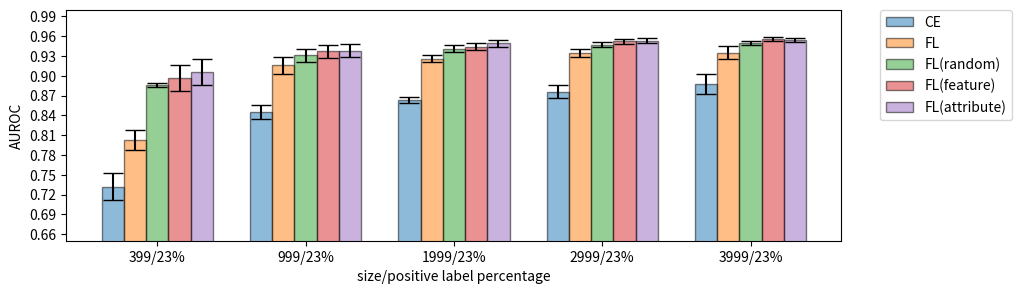

Write Python code to recreate this figure.
# libraries
import numpy as np
import matplotlib.pyplot as plt
#plt.style.use(‘seaborn-whitegrid’)
# width of the bars
barWidth = 0.3
plt.figure(figsize=(10,3))
# Choose the height of the blue bars
bars1 = [0.732, 0.845, 0.863, 0.876, 0.887]
# Choose the height of the cyan bars
bars2 = [0.803, 0.916, 0.926, 0.934, 0.935]
bars3 = [0.886, 0.931, 0.941, 0.947, 0.949]
bars4 = [0.897, 0.937, 0.944, 0.952, 0.956]
bars5 = [0.906, 0.938, 0.949, 0.953, 0.954]
# Choose the height of the error bars (bars1)
yer1 = [0.02, 0.01, 0.005, 0.01, 0.015]
yer2 = [0.015, 0.013, 0.005, 0.006, 0.01]
yer3 = [0.003, 0.01, 0.005, 0.004, 0.003]
yer4 = [0.02, 0.01, 0.005, 0.004, 0.003]
yer5 = [0.02, 0.01, 0.005, 0.004, 0.003]
# The x position of bars
r1 = np.array([0,2,4,6,8])
r2 = [x + barWidth for x in r1]
r3 = [x + barWidth for x in r2]
r4 = [x + barWidth for x in r3]
r5 = [x + barWidth for x in r4]
# Create blue bars
plt.bar(r1, bars1, width=barWidth, alpha=0.5, color ='C0', edgecolor='black', yerr=yer1, capsize=7, label='CE')
plt.yticks(np.arange(0, 1, 0.03))
# Create cyan bars
plt.bar(r2, bars2, width=barWidth, alpha=0.5, color = 'C1', edgecolor='black', yerr=yer2, capsize=7, label='FL')
plt.bar(r3, bars3, width=barWidth, alpha=0.5, color = 'C2', edgecolor='black', yerr=yer3, capsize=7, label='FL(random)')
plt.bar(r4, bars4, width=barWidth, alpha=0.5, color = 'C3', edgecolor='black', yerr=yer4, capsize=7, label='FL(feature)')
plt.bar(r5, bars5, width=barWidth, alpha=0.5, color = 'C4', edgecolor='black', yerr=yer5, capsize=7, label='FL(attribute)')
# general layout
plt.xticks([r + 2*barWidth for r in r1], ['399/23%', '999/23%', '1999/23%','2999/23%','3999/23%'])
plt.ylabel('AUROC')
plt.xlabel('size/positive label percentage')
plt.ylim(0.65, 1)
#plt.legend(loc = “lower right”)
plt.legend(loc=2, bbox_to_anchor=(1.05,1.0),borderaxespad = 0.)
# Show graphic
#plt.show()
#plt.savefig(“output.pdf”, format=‘pdf’,bbox_inches = ‘tight’)
